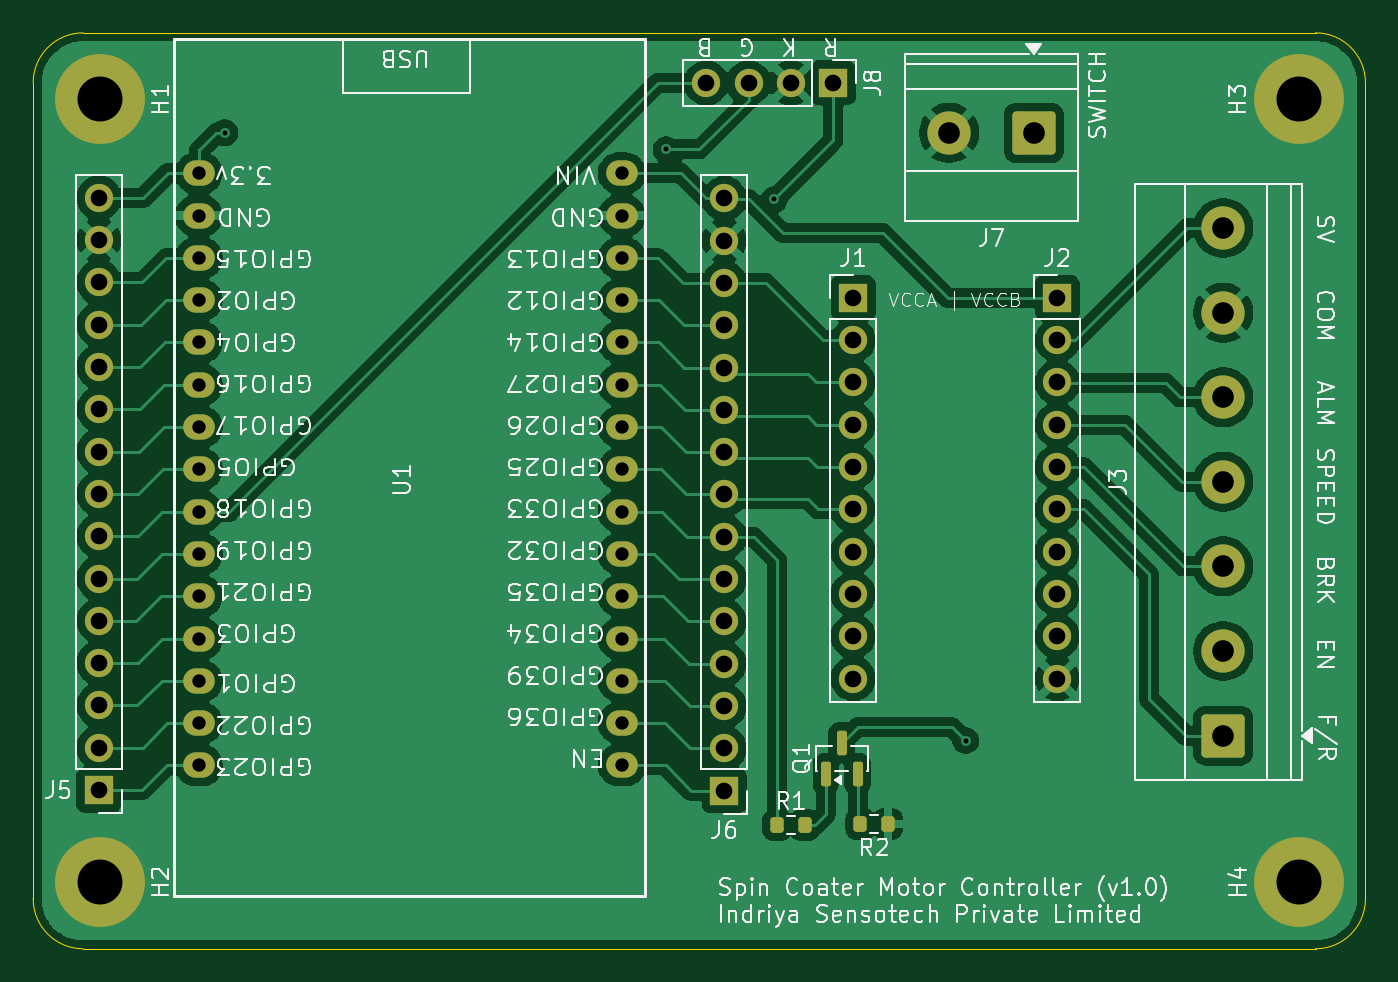
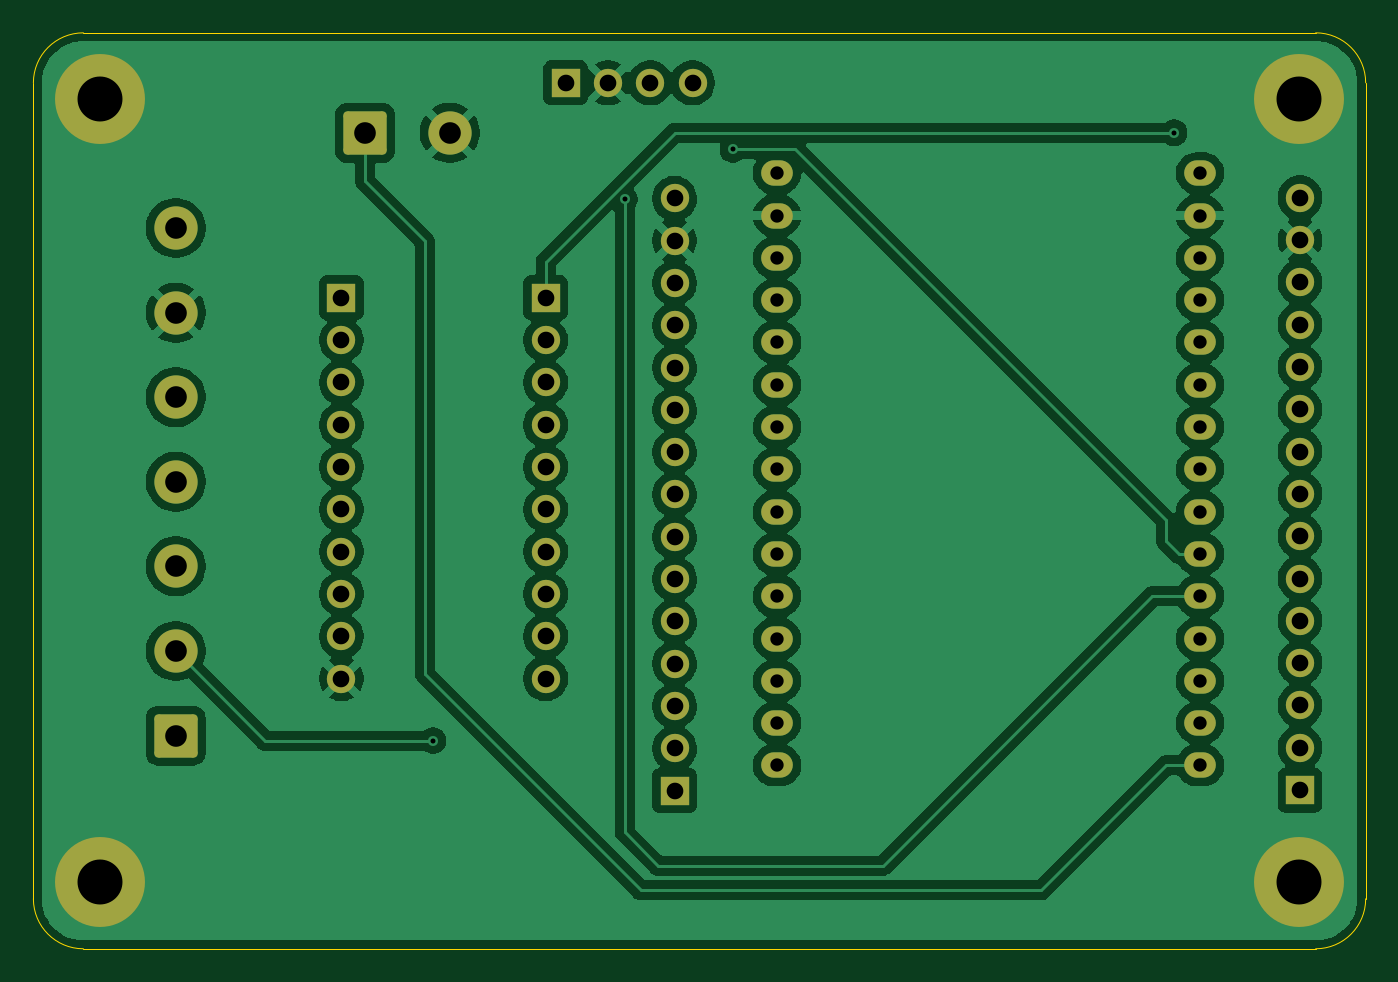
Circuit board: 11 layer files. Board 80.0 x 55.0 mm.
- bottom_copper: pcb-B_Cu.gbr (147567 bytes)
- bottom_mask: pcb-B_Mask.gbr (4134 bytes)
- paste: pcb-B_Paste.gbr (490 bytes)
- bottom_silk: pcb-B_Silkscreen.gbr (491 bytes)
- outline: pcb-Edge_Cuts.gbr (1030 bytes)
- top_copper: pcb-F_Cu.gbr (138179 bytes)
- top_mask: pcb-F_Mask.gbr (4697 bytes)
- paste: pcb-F_Paste.gbr (1598 bytes)
- top_silk: pcb-F_Silkscreen.gbr (152170 bytes)
- drill: pcb-NPTH.drl (306 bytes)
- drill: pcb-PTH.drl (2248 bytes)

=== bottom_copper: pcb-B_Cu.gbr (147567 bytes, source omitted) ===
=== bottom_mask: pcb-B_Mask.gbr ===
%TF.GenerationSoftware,KiCad,Pcbnew,10.0.3-10.0.3~ubuntu24.04.1*%
%TF.CreationDate,2026-05-25T19:03:21+05:30*%
%TF.ProjectId,pcb,7063622e-6b69-4636-9164-5f7063625858,rev?*%
%TF.SameCoordinates,Original*%
%TF.FileFunction,Soldermask,Bot*%
%TF.FilePolarity,Negative*%
%FSLAX46Y46*%
G04 Gerber Fmt 4.6, Leading zero omitted, Abs format (unit mm)*
G04 Created by KiCad (PCBNEW 10.0.3-10.0.3~ubuntu24.04.1) date 2026-05-25 19:03:21*
%MOMM*%
%LPD*%
G01*
G04 APERTURE LIST*
G04 Aperture macros list*
%AMRoundRect*
0 Rectangle with rounded corners*
0 $1 Rounding radius*
0 $2 $3 $4 $5 $6 $7 $8 $9 X,Y pos of 4 corners*
0 Add a 4 corners polygon primitive as box body*
4,1,4,$2,$3,$4,$5,$6,$7,$8,$9,$2,$3,0*
0 Add four circle primitives for the rounded corners*
1,1,$1+$1,$2,$3*
1,1,$1+$1,$4,$5*
1,1,$1+$1,$6,$7*
1,1,$1+$1,$8,$9*
0 Add four rect primitives between the rounded corners*
20,1,$1+$1,$2,$3,$4,$5,0*
20,1,$1+$1,$4,$5,$6,$7,0*
20,1,$1+$1,$6,$7,$8,$9,0*
20,1,$1+$1,$8,$9,$2,$3,0*%
G04 Aperture macros list end*
%ADD10RoundRect,0.250000X1.050000X-1.050000X1.050000X1.050000X-1.050000X1.050000X-1.050000X-1.050000X0*%
%ADD11C,2.600000*%
%ADD12R,1.700000X1.700000*%
%ADD13C,1.700000*%
%ADD14C,5.400000*%
%ADD15O,1.900000X1.524000*%
%ADD16RoundRect,0.250000X1.050000X1.050000X-1.050000X1.050000X-1.050000X-1.050000X1.050000X-1.050000X0*%
G04 APERTURE END LIST*
D10*
%TO.C,J3*%
X183457300Y-118197700D03*
D11*
X183457300Y-113117700D03*
X183457300Y-108037700D03*
X183457300Y-102957700D03*
X183457300Y-97877700D03*
X183457300Y-92797700D03*
X183457300Y-87717700D03*
%TD*%
D12*
%TO.C,J2*%
X173500000Y-91915000D03*
D13*
X173500000Y-94455000D03*
X173500000Y-96995000D03*
X173500000Y-99535000D03*
X173500000Y-102075000D03*
X173500000Y-104615000D03*
X173500000Y-107155000D03*
X173500000Y-109695000D03*
X173500000Y-112235000D03*
X173500000Y-114775000D03*
%TD*%
D14*
%TO.C,H1*%
X116000000Y-80000000D03*
%TD*%
D12*
%TO.C,J8*%
X160040000Y-79000000D03*
D13*
X157500000Y-79000000D03*
X154960000Y-79000000D03*
X152420000Y-79000000D03*
%TD*%
D14*
%TO.C,H4*%
X188000000Y-127000000D03*
%TD*%
%TO.C,H3*%
X187987000Y-80000000D03*
%TD*%
D12*
%TO.C,J5*%
X115944100Y-121467200D03*
D13*
X115944100Y-118927200D03*
X115944100Y-116387200D03*
X115944100Y-113847200D03*
X115944100Y-111307200D03*
X115944100Y-108767200D03*
X115944100Y-106227200D03*
X115944100Y-103687200D03*
X115944100Y-101147200D03*
X115944100Y-98607200D03*
X115944100Y-96067200D03*
X115944100Y-93527200D03*
X115944100Y-90987200D03*
X115944100Y-88447200D03*
X115944100Y-85907200D03*
%TD*%
D12*
%TO.C,J1*%
X161245000Y-91915000D03*
D13*
X161245000Y-94455000D03*
X161245000Y-96995000D03*
X161245000Y-99535000D03*
X161245000Y-102075000D03*
X161245000Y-104615000D03*
X161245000Y-107155000D03*
X161245000Y-109695000D03*
X161245000Y-112235000D03*
X161245000Y-114775000D03*
%TD*%
D15*
%TO.C,U1*%
X147346640Y-84432487D03*
X147346640Y-86972487D03*
X147346640Y-89512487D03*
X147346640Y-92052487D03*
X147346640Y-94592487D03*
X147346640Y-97132487D03*
X147346640Y-99672487D03*
X147346640Y-102212487D03*
X147346640Y-104752487D03*
X147346640Y-107292487D03*
X147346640Y-109832487D03*
X147346640Y-112372487D03*
X147346640Y-114912487D03*
X147346640Y-117452487D03*
X147346640Y-119992487D03*
X121946640Y-84432487D03*
X121946640Y-86972487D03*
X121946640Y-89512487D03*
X121946640Y-92052487D03*
X121946640Y-94592487D03*
X121946640Y-97132487D03*
X121946640Y-99672487D03*
X121946640Y-102212487D03*
X121946640Y-104752487D03*
X121946640Y-107292487D03*
X121946640Y-109832487D03*
X121946640Y-112372487D03*
X121946640Y-114912487D03*
X121946640Y-117452487D03*
X121946640Y-119992487D03*
%TD*%
D12*
%TO.C,J6*%
X153500000Y-121500000D03*
D13*
X153500000Y-118960000D03*
X153500000Y-116420000D03*
X153500000Y-113880000D03*
X153500000Y-111340000D03*
X153500000Y-108800000D03*
X153500000Y-106260000D03*
X153500000Y-103720000D03*
X153500000Y-101180000D03*
X153500000Y-98640000D03*
X153500000Y-96100000D03*
X153500000Y-93560000D03*
X153500000Y-91020000D03*
X153500000Y-88480000D03*
X153500000Y-85940000D03*
%TD*%
D16*
%TO.C,J7*%
X172080000Y-82000000D03*
D11*
X167000000Y-82000000D03*
%TD*%
D14*
%TO.C,H2*%
X116000000Y-127000000D03*
%TD*%
M02*

=== paste: pcb-B_Paste.gbr ===
%TF.GenerationSoftware,KiCad,Pcbnew,10.0.3-10.0.3~ubuntu24.04.1*%
%TF.CreationDate,2026-05-25T19:03:21+05:30*%
%TF.ProjectId,pcb,7063622e-6b69-4636-9164-5f7063625858,rev?*%
%TF.SameCoordinates,Original*%
%TF.FileFunction,Paste,Bot*%
%TF.FilePolarity,Positive*%
%FSLAX46Y46*%
G04 Gerber Fmt 4.6, Leading zero omitted, Abs format (unit mm)*
G04 Created by KiCad (PCBNEW 10.0.3-10.0.3~ubuntu24.04.1) date 2026-05-25 19:03:21*
%MOMM*%
%LPD*%
G01*
G04 APERTURE LIST*
G04 APERTURE END LIST*
M02*

=== bottom_silk: pcb-B_Silkscreen.gbr ===
%TF.GenerationSoftware,KiCad,Pcbnew,10.0.3-10.0.3~ubuntu24.04.1*%
%TF.CreationDate,2026-05-25T19:03:21+05:30*%
%TF.ProjectId,pcb,7063622e-6b69-4636-9164-5f7063625858,rev?*%
%TF.SameCoordinates,Original*%
%TF.FileFunction,Legend,Bot*%
%TF.FilePolarity,Positive*%
%FSLAX46Y46*%
G04 Gerber Fmt 4.6, Leading zero omitted, Abs format (unit mm)*
G04 Created by KiCad (PCBNEW 10.0.3-10.0.3~ubuntu24.04.1) date 2026-05-25 19:03:21*
%MOMM*%
%LPD*%
G01*
G04 APERTURE LIST*
G04 APERTURE END LIST*
M02*

=== outline: pcb-Edge_Cuts.gbr ===
%TF.GenerationSoftware,KiCad,Pcbnew,10.0.3-10.0.3~ubuntu24.04.1*%
%TF.CreationDate,2026-05-25T19:03:21+05:30*%
%TF.ProjectId,pcb,7063622e-6b69-4636-9164-5f7063625858,rev?*%
%TF.SameCoordinates,Original*%
%TF.FileFunction,Profile,NP*%
%FSLAX46Y46*%
G04 Gerber Fmt 4.6, Leading zero omitted, Abs format (unit mm)*
G04 Created by KiCad (PCBNEW 10.0.3-10.0.3~ubuntu24.04.1) date 2026-05-25 19:03:21*
%MOMM*%
%LPD*%
G01*
G04 APERTURE LIST*
%TA.AperFunction,Profile*%
%ADD10C,0.050000*%
%TD*%
G04 APERTURE END LIST*
D10*
X112000000Y-79000000D02*
G75*
G02*
X115000000Y-76000000I3000000J0D01*
G01*
X112000000Y-128000000D02*
X112000000Y-79000000D01*
X115000000Y-76000000D02*
X189000000Y-76000000D01*
X115000000Y-131000000D02*
G75*
G02*
X112000000Y-128000000I0J3000000D01*
G01*
X189000000Y-76000000D02*
G75*
G02*
X192000000Y-79000000I0J-3000000D01*
G01*
X189000000Y-131000000D02*
X115000000Y-131000000D01*
X192000000Y-79000000D02*
X192000000Y-128000000D01*
X192000000Y-128000000D02*
G75*
G02*
X189000000Y-131000000I-3000000J0D01*
G01*
M02*

=== top_copper: pcb-F_Cu.gbr (138179 bytes, source omitted) ===
=== top_mask: pcb-F_Mask.gbr ===
%TF.GenerationSoftware,KiCad,Pcbnew,10.0.3-10.0.3~ubuntu24.04.1*%
%TF.CreationDate,2026-05-25T19:03:21+05:30*%
%TF.ProjectId,pcb,7063622e-6b69-4636-9164-5f7063625858,rev?*%
%TF.SameCoordinates,Original*%
%TF.FileFunction,Soldermask,Top*%
%TF.FilePolarity,Negative*%
%FSLAX46Y46*%
G04 Gerber Fmt 4.6, Leading zero omitted, Abs format (unit mm)*
G04 Created by KiCad (PCBNEW 10.0.3-10.0.3~ubuntu24.04.1) date 2026-05-25 19:03:21*
%MOMM*%
%LPD*%
G01*
G04 APERTURE LIST*
G04 Aperture macros list*
%AMRoundRect*
0 Rectangle with rounded corners*
0 $1 Rounding radius*
0 $2 $3 $4 $5 $6 $7 $8 $9 X,Y pos of 4 corners*
0 Add a 4 corners polygon primitive as box body*
4,1,4,$2,$3,$4,$5,$6,$7,$8,$9,$2,$3,0*
0 Add four circle primitives for the rounded corners*
1,1,$1+$1,$2,$3*
1,1,$1+$1,$4,$5*
1,1,$1+$1,$6,$7*
1,1,$1+$1,$8,$9*
0 Add four rect primitives between the rounded corners*
20,1,$1+$1,$2,$3,$4,$5,0*
20,1,$1+$1,$4,$5,$6,$7,0*
20,1,$1+$1,$6,$7,$8,$9,0*
20,1,$1+$1,$8,$9,$2,$3,0*%
G04 Aperture macros list end*
%ADD10RoundRect,0.250000X1.050000X-1.050000X1.050000X1.050000X-1.050000X1.050000X-1.050000X-1.050000X0*%
%ADD11C,2.600000*%
%ADD12R,1.700000X1.700000*%
%ADD13C,1.700000*%
%ADD14RoundRect,0.200000X-0.200000X-0.275000X0.200000X-0.275000X0.200000X0.275000X-0.200000X0.275000X0*%
%ADD15C,5.400000*%
%ADD16RoundRect,0.200000X0.200000X0.275000X-0.200000X0.275000X-0.200000X-0.275000X0.200000X-0.275000X0*%
%ADD17O,1.900000X1.524000*%
%ADD18RoundRect,0.150000X0.150000X-0.587500X0.150000X0.587500X-0.150000X0.587500X-0.150000X-0.587500X0*%
%ADD19RoundRect,0.250000X1.050000X1.050000X-1.050000X1.050000X-1.050000X-1.050000X1.050000X-1.050000X0*%
G04 APERTURE END LIST*
D10*
%TO.C,J3*%
X183457300Y-118197700D03*
D11*
X183457300Y-113117700D03*
X183457300Y-108037700D03*
X183457300Y-102957700D03*
X183457300Y-97877700D03*
X183457300Y-92797700D03*
X183457300Y-87717700D03*
%TD*%
D12*
%TO.C,J2*%
X173500000Y-91915000D03*
D13*
X173500000Y-94455000D03*
X173500000Y-96995000D03*
X173500000Y-99535000D03*
X173500000Y-102075000D03*
X173500000Y-104615000D03*
X173500000Y-107155000D03*
X173500000Y-109695000D03*
X173500000Y-112235000D03*
X173500000Y-114775000D03*
%TD*%
D14*
%TO.C,R1*%
X156675000Y-123562500D03*
X158325000Y-123562500D03*
%TD*%
D15*
%TO.C,H1*%
X116000000Y-80000000D03*
%TD*%
D12*
%TO.C,J8*%
X160040000Y-79000000D03*
D13*
X157500000Y-79000000D03*
X154960000Y-79000000D03*
X152420000Y-79000000D03*
%TD*%
D16*
%TO.C,R2*%
X163325000Y-123500000D03*
X161675000Y-123500000D03*
%TD*%
D15*
%TO.C,H4*%
X188000000Y-127000000D03*
%TD*%
%TO.C,H3*%
X187987000Y-80000000D03*
%TD*%
D12*
%TO.C,J5*%
X115944100Y-121467200D03*
D13*
X115944100Y-118927200D03*
X115944100Y-116387200D03*
X115944100Y-113847200D03*
X115944100Y-111307200D03*
X115944100Y-108767200D03*
X115944100Y-106227200D03*
X115944100Y-103687200D03*
X115944100Y-101147200D03*
X115944100Y-98607200D03*
X115944100Y-96067200D03*
X115944100Y-93527200D03*
X115944100Y-90987200D03*
X115944100Y-88447200D03*
X115944100Y-85907200D03*
%TD*%
D12*
%TO.C,J1*%
X161245000Y-91915000D03*
D13*
X161245000Y-94455000D03*
X161245000Y-96995000D03*
X161245000Y-99535000D03*
X161245000Y-102075000D03*
X161245000Y-104615000D03*
X161245000Y-107155000D03*
X161245000Y-109695000D03*
X161245000Y-112235000D03*
X161245000Y-114775000D03*
%TD*%
D17*
%TO.C,U1*%
X147346640Y-84432487D03*
X147346640Y-86972487D03*
X147346640Y-89512487D03*
X147346640Y-92052487D03*
X147346640Y-94592487D03*
X147346640Y-97132487D03*
X147346640Y-99672487D03*
X147346640Y-102212487D03*
X147346640Y-104752487D03*
X147346640Y-107292487D03*
X147346640Y-109832487D03*
X147346640Y-112372487D03*
X147346640Y-114912487D03*
X147346640Y-117452487D03*
X147346640Y-119992487D03*
X121946640Y-84432487D03*
X121946640Y-86972487D03*
X121946640Y-89512487D03*
X121946640Y-92052487D03*
X121946640Y-94592487D03*
X121946640Y-97132487D03*
X121946640Y-99672487D03*
X121946640Y-102212487D03*
X121946640Y-104752487D03*
X121946640Y-107292487D03*
X121946640Y-109832487D03*
X121946640Y-112372487D03*
X121946640Y-114912487D03*
X121946640Y-117452487D03*
X121946640Y-119992487D03*
%TD*%
D18*
%TO.C,Q1*%
X159600000Y-120500000D03*
X161500000Y-120500000D03*
X160550000Y-118625000D03*
%TD*%
D12*
%TO.C,J6*%
X153500000Y-121500000D03*
D13*
X153500000Y-118960000D03*
X153500000Y-116420000D03*
X153500000Y-113880000D03*
X153500000Y-111340000D03*
X153500000Y-108800000D03*
X153500000Y-106260000D03*
X153500000Y-103720000D03*
X153500000Y-101180000D03*
X153500000Y-98640000D03*
X153500000Y-96100000D03*
X153500000Y-93560000D03*
X153500000Y-91020000D03*
X153500000Y-88480000D03*
X153500000Y-85940000D03*
%TD*%
D19*
%TO.C,J7*%
X172080000Y-82000000D03*
D11*
X167000000Y-82000000D03*
%TD*%
D15*
%TO.C,H2*%
X116000000Y-127000000D03*
%TD*%
M02*

=== paste: pcb-F_Paste.gbr (1598 bytes, source withheld) ===
=== top_silk: pcb-F_Silkscreen.gbr (152170 bytes, source omitted) ===
=== drill: pcb-NPTH.drl ===
M48
; DRILL file KiCad 10.0.3-10.0.3~ubuntu24.04.1 date 2026-05-25T19:03:18
; FORMAT={-:-/ absolute / metric / decimal}
; #@! TF.CreationDate,2026-05-25T19:03:18+05:30
; #@! TF.GenerationSoftware,Kicad,Pcbnew,10.0.3-10.0.3~ubuntu24.04.1
; #@! TF.FileFunction,NonPlated,1,2,NPTH
FMAT,2
METRIC
%
G90
G05
M30

=== drill: pcb-PTH.drl ===
M48
; DRILL file KiCad 10.0.3-10.0.3~ubuntu24.04.1 date 2026-05-25T19:03:18
; FORMAT={-:-/ absolute / metric / decimal}
; #@! TF.CreationDate,2026-05-25T19:03:18+05:30
; #@! TF.GenerationSoftware,Kicad,Pcbnew,10.0.3-10.0.3~ubuntu24.04.1
; #@! TF.FileFunction,Plated,1,2,PTH
FMAT,2
METRIC
; #@! TA.AperFunction,Plated,PTH,ViaDrill
T1C0.300
; #@! TA.AperFunction,Plated,PTH,ComponentDrill
T2C0.800
; #@! TA.AperFunction,Plated,PTH,ComponentDrill
T3C1.000
; #@! TA.AperFunction,Plated,PTH,ComponentDrill
T4C1.300
; #@! TA.AperFunction,Plated,PTH,ComponentDrill
T5C2.700
%
G90
G05
T1
X123.5Y-82.0
X150.0Y-83.0
X156.5Y-86.0
X168.0Y-118.5
T2
X121.947Y-84.432
X121.947Y-86.972
X121.947Y-89.512
X121.947Y-92.052
X121.947Y-94.592
X121.947Y-97.132
X121.947Y-99.672
X121.947Y-102.212
X121.947Y-104.752
X121.947Y-107.292
X121.947Y-109.832
X121.947Y-112.372
X121.947Y-114.912
X121.947Y-117.452
X121.947Y-119.992
X147.347Y-84.432
X147.347Y-86.972
X147.347Y-89.512
X147.347Y-92.052
X147.347Y-94.592
X147.347Y-97.132
X147.347Y-99.672
X147.347Y-102.212
X147.347Y-104.752
X147.347Y-107.292
X147.347Y-109.832
X147.347Y-112.372
X147.347Y-114.912
X147.347Y-117.452
X147.347Y-119.992
T3
X115.944Y-85.907
X115.944Y-88.447
X115.944Y-90.987
X115.944Y-93.527
X115.944Y-96.067
X115.944Y-98.607
X115.944Y-101.147
X115.944Y-103.687
X115.944Y-106.227
X115.944Y-108.767
X115.944Y-111.307
X115.944Y-113.847
X115.944Y-116.387
X115.944Y-118.927
X115.944Y-121.467
X152.42Y-79.0
X153.5Y-85.94
X153.5Y-88.48
X153.5Y-91.02
X153.5Y-93.56
X153.5Y-96.1
X153.5Y-98.64
X153.5Y-101.18
X153.5Y-103.72
X153.5Y-106.26
X153.5Y-108.8
X153.5Y-111.34
X153.5Y-113.88
X153.5Y-116.42
X153.5Y-118.96
X153.5Y-121.5
X154.96Y-79.0
X157.5Y-79.0
X160.04Y-79.0
X161.245Y-91.915
X161.245Y-94.455
X161.245Y-96.995
X161.245Y-99.535
X161.245Y-102.075
X161.245Y-104.615
X161.245Y-107.155
X161.245Y-109.695
X161.245Y-112.235
X161.245Y-114.775
X173.5Y-91.915
X173.5Y-94.455
X173.5Y-96.995
X173.5Y-99.535
X173.5Y-102.075
X173.5Y-104.615
X173.5Y-107.155
X173.5Y-109.695
X173.5Y-112.235
X173.5Y-114.775
T4
X167.0Y-82.0
X172.08Y-82.0
X183.457Y-87.718
X183.457Y-92.798
X183.457Y-97.878
X183.457Y-102.958
X183.457Y-108.038
X183.457Y-113.118
X183.457Y-118.198
T5
X116.0Y-80.0
X116.0Y-127.0
X187.987Y-80.0
X188.0Y-127.0
M30
